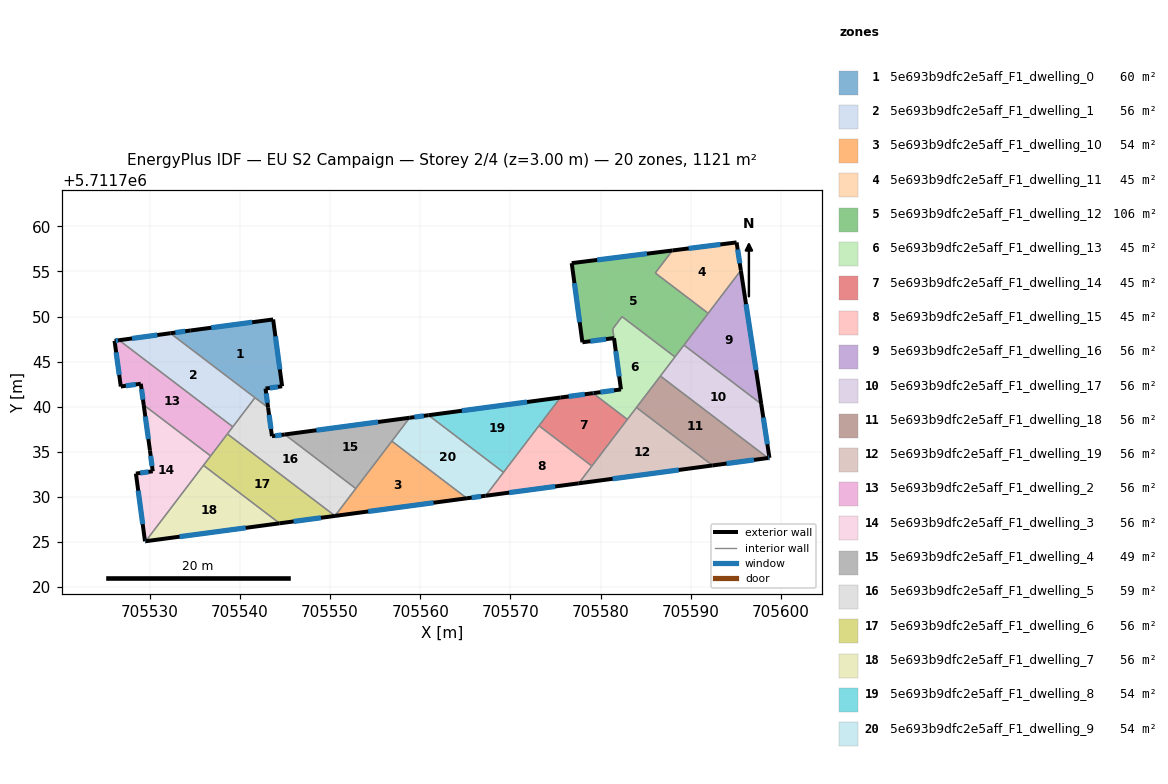
=== STOREY PLAN SPEC (per zone: floor XY polygon, exterior-wall plan segments, windows/doors) ===
zone 1: 5e693b9dfc2e5aff_F1_dwelling_0  (60.3 m²)
  floor: (705543.69, 5711749.68) (705544.68, 5711742.27) (705542.84, 5711742.02) (705543.13, 5711739.90) (705532.29, 5711748.15) (705534.50, 5711748.45)
  exterior wall: (705534.50, 5711748.45) – (705532.29, 5711748.15)  [2.2 m]
    window: (705533.94, 5711748.38) – (705532.85, 5711748.23)  [1.6 m²]
  exterior wall: (705543.69, 5711749.68) – (705534.50, 5711748.45)  [9.3 m]
    window: (705541.36, 5711749.37) – (705536.82, 5711748.76)  [6.8 m²]
  exterior wall: (705544.68, 5711742.27) – (705543.69, 5711749.68)  [7.5 m]
    window: (705544.43, 5711744.15) – (705543.94, 5711747.81)  [5.5 m²]
  exterior wall: (705542.84, 5711742.02) – (705544.68, 5711742.27)  [1.9 m]
    window: (705543.31, 5711742.08) – (705544.22, 5711742.21)  [1.4 m²]
  exterior wall: (705543.13, 5711739.91) – (705542.84, 5711742.02)  [2.1 m]
    window: (705543.06, 5711740.44) – (705542.92, 5711741.49)  [1.6 m²]
  interior walls: 2
zone 2: 5e693b9dfc2e5aff_F1_dwelling_1  (56.0 m²)
  floor: (705541.67, 5711741.01) (705539.22, 5711737.78) (705526.61, 5711747.38) (705532.29, 5711748.15)
  exterior wall: (705532.29, 5711748.15) – (705526.61, 5711747.38)  [5.7 m]
    window: (705530.85, 5711747.96) – (705528.05, 5711747.58)  [4.2 m²]
  interior walls: 3
zone 3: 5e693b9dfc2e5aff_F1_dwelling_10  (54.5 m²)
  floor: (705565.17, 5711729.86) (705550.54, 5711727.90) (705556.85, 5711736.19)
  exterior wall: (705550.54, 5711727.90) – (705565.17, 5711729.86)  [14.8 m]
    window: (705554.24, 5711728.40) – (705561.47, 5711729.36)  [10.8 m²]
  interior walls: 3
zone 4: 5e693b9dfc2e5aff_F1_dwelling_11  (44.8 m²)
  floor: (705595.06, 5711758.22) (705595.54, 5711755.12) (705591.92, 5711750.37) (705586.05, 5711754.83) (705587.95, 5711757.33)
  exterior wall: (705595.06, 5711758.22) – (705587.95, 5711757.33)  [7.2 m]
    window: (705593.27, 5711758.00) – (705589.75, 5711757.56)  [5.3 m²]
  exterior wall: (705595.54, 5711755.12) – (705595.06, 5711758.22)  [3.1 m]
    window: (705595.42, 5711755.91) – (705595.18, 5711757.44)  [2.3 m²]
  interior walls: 3
zone 5: 5e693b9dfc2e5aff_F1_dwelling_12  (106.2 m²)
  floor: (705587.95, 5711757.33) (705586.05, 5711754.83) (705591.92, 5711750.37) (705588.23, 5711745.53) (705582.37, 5711749.99) (705581.34, 5711748.64) (705581.47, 5711747.62) (705577.97, 5711747.15) (705576.79, 5711755.92)
  exterior wall: (705576.79, 5711755.92) – (705577.97, 5711747.15)  [8.9 m]
    window: (705577.09, 5711753.71) – (705577.67, 5711749.37)  [6.5 m²]
  exterior wall: (705587.95, 5711757.33) – (705576.79, 5711755.92)  [11.3 m]
    window: (705585.13, 5711756.97) – (705579.61, 5711756.28)  [8.2 m²]
  exterior wall: (705577.97, 5711747.15) – (705581.47, 5711747.62)  [3.5 m]
    window: (705578.86, 5711747.27) – (705580.59, 5711747.50)  [2.6 m²]
  interior walls: 7
zone 6: 5e693b9dfc2e5aff_F1_dwelling_13  (44.5 m²)
  floor: (705588.23, 5711745.53) (705582.99, 5711738.64) (705582.96, 5711738.60) (705579.14, 5711741.51) (705579.21, 5711741.52) (705582.25, 5711741.92) (705581.47, 5711747.62) (705581.34, 5711748.64) (705582.37, 5711749.99)
  exterior wall: (705582.25, 5711741.92) – (705579.21, 5711741.52)  [3.1 m]
    window: (705581.48, 5711741.82) – (705579.98, 5711741.62)  [2.2 m²]
  exterior wall: (705581.48, 5711747.61) – (705582.25, 5711741.92)  [5.7 m]
    window: (705581.67, 5711746.17) – (705582.05, 5711743.36)  [4.2 m²]
  exterior wall: (705579.21, 5711741.52) – (705579.14, 5711741.51)  [0.1 m]
    window: (705579.19, 5711741.52) – (705579.16, 5711741.51)  [0.1 m²]
  interior walls: 8
zone 7: 5e693b9dfc2e5aff_F1_dwelling_14  (44.6 m²)
  floor: (705582.96, 5711738.60) (705579.02, 5711733.43) (705573.16, 5711737.90) (705575.54, 5711741.03) (705579.14, 5711741.51)
  exterior wall: (705579.14, 5711741.51) – (705575.54, 5711741.03)  [3.6 m]
    window: (705578.23, 5711741.39) – (705576.45, 5711741.15)  [2.7 m²]
  interior walls: 4
zone 8: 5e693b9dfc2e5aff_F1_dwelling_15  (44.8 m²)
  floor: (705579.02, 5711733.43) (705577.56, 5711731.51) (705567.25, 5711730.13) (705573.16, 5711737.90)
  exterior wall: (705567.25, 5711730.13) – (705577.56, 5711731.51)  [10.4 m]
    window: (705569.86, 5711730.48) – (705574.95, 5711731.17)  [7.6 m²]
  interior walls: 4
zone 9: 5e693b9dfc2e5aff_F1_dwelling_16  (56.1 m²)
  floor: (705595.54, 5711755.12) (705597.80, 5711740.32) (705589.23, 5711746.84)
  exterior wall: (705597.80, 5711740.32) – (705595.54, 5711755.12)  [15.0 m]
    window: (705597.23, 5711744.06) – (705596.11, 5711751.38)  [11.0 m²]
  interior walls: 3
zone 10: 5e693b9dfc2e5aff_F1_dwelling_17  (56.0 m²)
  floor: (705597.80, 5711740.32) (705598.71, 5711734.34) (705598.55, 5711734.32) (705586.62, 5711743.41) (705589.23, 5711746.84)
  exterior wall: (705598.71, 5711734.34) – (705597.80, 5711740.32)  [6.0 m]
    window: (705598.48, 5711735.85) – (705598.03, 5711738.80)  [4.4 m²]
  exterior wall: (705598.55, 5711734.32) – (705598.71, 5711734.34)  [0.2 m]
    window: (705598.59, 5711734.32) – (705598.67, 5711734.33)  [0.1 m²]
  interior walls: 4
zone 11: 5e693b9dfc2e5aff_F1_dwelling_18  (56.1 m²)
  floor: (705598.55, 5711734.32) (705592.40, 5711733.50) (705583.96, 5711739.92) (705586.62, 5711743.41)
  exterior wall: (705592.40, 5711733.50) – (705598.55, 5711734.32)  [6.2 m]
    window: (705593.96, 5711733.70) – (705597.00, 5711734.11)  [4.5 m²]
  interior walls: 3
zone 12: 5e693b9dfc2e5aff_F1_dwelling_19  (56.0 m²)
  floor: (705592.40, 5711733.50) (705577.56, 5711731.51) (705583.96, 5711739.92)
  exterior wall: (705577.56, 5711731.51) – (705592.40, 5711733.50)  [15.0 m]
    window: (705581.31, 5711732.02) – (705588.65, 5711733.00)  [11.0 m²]
  interior walls: 5
zone 13: 5e693b9dfc2e5aff_F1_dwelling_2  (56.0 m²)
  floor: (705539.22, 5711737.78) (705536.76, 5711734.55) (705529.34, 5711740.20) (705529.02, 5711742.55) (705526.80, 5711742.25) (705526.11, 5711747.31) (705526.61, 5711747.38)
  exterior wall: (705526.80, 5711742.25) – (705529.02, 5711742.55)  [2.2 m]
    window: (705527.36, 5711742.33) – (705528.46, 5711742.48)  [1.6 m²]
  exterior wall: (705526.11, 5711747.31) – (705526.80, 5711742.25)  [5.1 m]
    window: (705526.28, 5711746.03) – (705526.62, 5711743.53)  [3.7 m²]
  exterior wall: (705526.61, 5711747.38) – (705526.11, 5711747.31)  [0.5 m]
    window: (705526.48, 5711747.36) – (705526.24, 5711747.33)  [0.4 m²]
  exterior wall: (705529.02, 5711742.55) – (705529.34, 5711740.20)  [2.4 m]
    window: (705529.10, 5711741.96) – (705529.26, 5711740.79)  [1.7 m²]
  interior walls: 4
zone 14: 5e693b9dfc2e5aff_F1_dwelling_3  (56.0 m²)
  floor: (705536.76, 5711734.55) (705529.56, 5711725.10) (705529.48, 5711725.09) (705528.47, 5711732.60) (705530.34, 5711732.85) (705530.03, 5711735.14) (705529.34, 5711740.20)
  exterior wall: (705530.34, 5711732.85) – (705528.47, 5711732.60)  [1.9 m]
    window: (705529.87, 5711732.79) – (705528.95, 5711732.66)  [1.4 m²]
  exterior wall: (705530.03, 5711735.14) – (705530.34, 5711732.85)  [2.3 m]
    window: (705530.11, 5711734.56) – (705530.26, 5711733.43)  [1.7 m²]
  exterior wall: (705529.34, 5711740.20) – (705530.03, 5711735.14)  [5.1 m]
    window: (705529.52, 5711738.92) – (705529.86, 5711736.42)  [3.7 m²]
  exterior wall: (705529.48, 5711725.09) – (705529.56, 5711725.10)  [0.1 m]
    window: (705529.50, 5711725.09) – (705529.54, 5711725.09)  [0.1 m²]
  exterior wall: (705528.47, 5711732.60) – (705529.48, 5711725.09)  [7.6 m]
    window: (705528.73, 5711730.70) – (705529.23, 5711726.99)  [5.6 m²]
  interior walls: 3
zone 15: 5e693b9dfc2e5aff_F1_dwelling_4  (48.8 m²)
  floor: (705558.82, 5711738.79) (705552.85, 5711730.94) (705544.98, 5711736.93)
  exterior wall: (705558.82, 5711738.79) – (705544.98, 5711736.93)  [14.0 m]
    window: (705555.32, 5711738.32) – (705548.48, 5711737.40)  [10.2 m²]
  interior walls: 3
zone 16: 5e693b9dfc2e5aff_F1_dwelling_5  (59.1 m²)
  floor: (705544.98, 5711736.93) (705552.85, 5711730.94) (705550.54, 5711727.91) (705538.61, 5711736.99) (705541.67, 5711741.01) (705543.13, 5711739.90) (705543.56, 5711736.74)
  exterior wall: (705543.56, 5711736.74) – (705543.13, 5711739.90)  [3.2 m]
    window: (705543.45, 5711737.54) – (705543.24, 5711739.10)  [2.3 m²]
  exterior wall: (705544.98, 5711736.93) – (705543.56, 5711736.74)  [1.4 m]
    window: (705544.62, 5711736.88) – (705543.92, 5711736.79)  [1.1 m²]
  interior walls: 6
zone 17: 5e693b9dfc2e5aff_F1_dwelling_6  (56.0 m²)
  floor: (705550.54, 5711727.90) (705544.40, 5711727.08) (705535.96, 5711733.51) (705538.61, 5711736.99)
  exterior wall: (705544.40, 5711727.08) – (705550.54, 5711727.90)  [6.2 m]
    window: (705545.95, 5711727.29) – (705548.98, 5711727.69)  [4.5 m²]
  interior walls: 4
zone 18: 5e693b9dfc2e5aff_F1_dwelling_7  (56.1 m²)
  floor: (705544.40, 5711727.08) (705529.56, 5711725.10) (705535.96, 5711733.51)
  exterior wall: (705529.56, 5711725.10) – (705544.40, 5711727.08)  [15.0 m]
    window: (705533.31, 5711725.60) – (705540.65, 5711726.58)  [11.0 m²]
  interior walls: 2
zone 19: 5e693b9dfc2e5aff_F1_dwelling_8  (54.5 m²)
  floor: (705575.54, 5711741.03) (705569.22, 5711732.73) (705560.91, 5711739.06)
  exterior wall: (705575.54, 5711741.03) – (705560.91, 5711739.06)  [14.8 m]
    window: (705571.84, 5711740.53) – (705564.61, 5711739.56)  [10.8 m²]
  interior walls: 3
zone 20: 5e693b9dfc2e5aff_F1_dwelling_9  (54.5 m²)
  floor: (705569.22, 5711732.73) (705567.25, 5711730.13) (705565.17, 5711729.86) (705556.85, 5711736.19) (705558.82, 5711738.79) (705560.91, 5711739.06)
  exterior wall: (705560.91, 5711739.06) – (705558.82, 5711738.79)  [2.1 m]
    window: (705560.38, 5711738.99) – (705559.35, 5711738.86)  [1.5 m²]
  exterior wall: (705565.17, 5711729.86) – (705567.25, 5711730.13)  [2.1 m]
    window: (705565.69, 5711729.93) – (705566.72, 5711730.06)  [1.5 m²]
  interior walls: 4

=== DERIVED (storey summary) ===
Building: EU S2 Campaign
Storey: 2 of 4  (floor level z = 3.00 m)
Storey gross floor area: 1121.0 m²
Zones on this storey: 20
  - 5e693b9dfc2e5aff_F1_dwelling_0: floor 60.3 m²; exterior wall 23.0 m (68.9 m²); 5 window(s) 16.8 m²; WWR 24.4%
  - 5e693b9dfc2e5aff_F1_dwelling_1: floor 56.0 m²; exterior wall 5.7 m (17.2 m²); 1 window(s) 4.2 m²; WWR 24.4%
  - 5e693b9dfc2e5aff_F1_dwelling_10: floor 54.5 m²; exterior wall 14.8 m (44.3 m²); 1 window(s) 10.8 m²; WWR 24.4%
  - 5e693b9dfc2e5aff_F1_dwelling_11: floor 44.8 m²; exterior wall 10.3 m (30.9 m²); 2 window(s) 7.6 m²; WWR 24.4%
  - 5e693b9dfc2e5aff_F1_dwelling_12: floor 106.2 m²; exterior wall 23.6 m (70.9 m²); 3 window(s) 17.3 m²; WWR 24.4%
  - 5e693b9dfc2e5aff_F1_dwelling_13: floor 44.5 m²; exterior wall 8.9 m (26.6 m²); 3 window(s) 6.5 m²; WWR 24.4%
  - 5e693b9dfc2e5aff_F1_dwelling_14: floor 44.6 m²; exterior wall 3.6 m (10.9 m²); 1 window(s) 2.7 m²; WWR 24.4%
  - 5e693b9dfc2e5aff_F1_dwelling_15: floor 44.8 m²; exterior wall 10.4 m (31.2 m²); 1 window(s) 7.6 m²; WWR 24.4%
  - 5e693b9dfc2e5aff_F1_dwelling_16: floor 56.1 m²; exterior wall 15.0 m (44.9 m²); 1 window(s) 11.0 m²; WWR 24.4%
  - 5e693b9dfc2e5aff_F1_dwelling_17: floor 56.0 m²; exterior wall 6.2 m (18.6 m²); 2 window(s) 4.5 m²; WWR 24.4%
  - 5e693b9dfc2e5aff_F1_dwelling_18: floor 56.1 m²; exterior wall 6.2 m (18.6 m²); 1 window(s) 4.5 m²; WWR 24.4%
  - 5e693b9dfc2e5aff_F1_dwelling_19: floor 56.0 m²; exterior wall 15.0 m (44.9 m²); 1 window(s) 11.0 m²; WWR 24.4%
  - 5e693b9dfc2e5aff_F1_dwelling_2: floor 56.0 m²; exterior wall 10.2 m (30.7 m²); 4 window(s) 7.5 m²; WWR 24.4%
  - 5e693b9dfc2e5aff_F1_dwelling_3: floor 56.0 m²; exterior wall 17.0 m (50.9 m²); 5 window(s) 12.4 m²; WWR 24.4%
  - 5e693b9dfc2e5aff_F1_dwelling_4: floor 48.8 m²; exterior wall 14.0 m (41.9 m²); 1 window(s) 10.2 m²; WWR 24.4%
  - 5e693b9dfc2e5aff_F1_dwelling_5: floor 59.1 m²; exterior wall 4.6 m (13.9 m²); 2 window(s) 3.4 m²; WWR 24.4%
  - 5e693b9dfc2e5aff_F1_dwelling_6: floor 56.0 m²; exterior wall 6.2 m (18.6 m²); 1 window(s) 4.5 m²; WWR 24.4%
  - 5e693b9dfc2e5aff_F1_dwelling_7: floor 56.1 m²; exterior wall 15.0 m (44.9 m²); 1 window(s) 11.0 m²; WWR 24.4%
  - 5e693b9dfc2e5aff_F1_dwelling_8: floor 54.5 m²; exterior wall 14.8 m (44.3 m²); 1 window(s) 10.8 m²; WWR 24.4%
  - 5e693b9dfc2e5aff_F1_dwelling_9: floor 54.5 m²; exterior wall 4.2 m (12.6 m²); 2 window(s) 3.1 m²; WWR 24.4%
Zone adjacency (shared interzone walls):
  - 5e693b9dfc2e5aff_F1_dwelling_0 ↔ 5e693b9dfc2e5aff_F1_dwelling_1
  - 5e693b9dfc2e5aff_F1_dwelling_0 ↔ 5e693b9dfc2e5aff_F1_dwelling_5
  - 5e693b9dfc2e5aff_F1_dwelling_1 ↔ 5e693b9dfc2e5aff_F1_dwelling_2
  - 5e693b9dfc2e5aff_F1_dwelling_1 ↔ 5e693b9dfc2e5aff_F1_dwelling_5
  - 5e693b9dfc2e5aff_F1_dwelling_10 ↔ 5e693b9dfc2e5aff_F1_dwelling_4
  - 5e693b9dfc2e5aff_F1_dwelling_10 ↔ 5e693b9dfc2e5aff_F1_dwelling_5
  - 5e693b9dfc2e5aff_F1_dwelling_10 ↔ 5e693b9dfc2e5aff_F1_dwelling_9
  - 5e693b9dfc2e5aff_F1_dwelling_11 ↔ 5e693b9dfc2e5aff_F1_dwelling_12
  - 5e693b9dfc2e5aff_F1_dwelling_11 ↔ 5e693b9dfc2e5aff_F1_dwelling_16
  - 5e693b9dfc2e5aff_F1_dwelling_12 ↔ 5e693b9dfc2e5aff_F1_dwelling_13
  - 5e693b9dfc2e5aff_F1_dwelling_12 ↔ 5e693b9dfc2e5aff_F1_dwelling_16
  - 5e693b9dfc2e5aff_F1_dwelling_12 ↔ 5e693b9dfc2e5aff_F1_dwelling_17
  - 5e693b9dfc2e5aff_F1_dwelling_13 ↔ 5e693b9dfc2e5aff_F1_dwelling_14
  - 5e693b9dfc2e5aff_F1_dwelling_13 ↔ 5e693b9dfc2e5aff_F1_dwelling_17
  - 5e693b9dfc2e5aff_F1_dwelling_13 ↔ 5e693b9dfc2e5aff_F1_dwelling_18
  - 5e693b9dfc2e5aff_F1_dwelling_13 ↔ 5e693b9dfc2e5aff_F1_dwelling_19
  - 5e693b9dfc2e5aff_F1_dwelling_14 ↔ 5e693b9dfc2e5aff_F1_dwelling_15
  - 5e693b9dfc2e5aff_F1_dwelling_14 ↔ 5e693b9dfc2e5aff_F1_dwelling_19
  - 5e693b9dfc2e5aff_F1_dwelling_14 ↔ 5e693b9dfc2e5aff_F1_dwelling_8
  - 5e693b9dfc2e5aff_F1_dwelling_15 ↔ 5e693b9dfc2e5aff_F1_dwelling_19
  - 5e693b9dfc2e5aff_F1_dwelling_15 ↔ 5e693b9dfc2e5aff_F1_dwelling_8
  - 5e693b9dfc2e5aff_F1_dwelling_15 ↔ 5e693b9dfc2e5aff_F1_dwelling_9
  - 5e693b9dfc2e5aff_F1_dwelling_16 ↔ 5e693b9dfc2e5aff_F1_dwelling_17
  - 5e693b9dfc2e5aff_F1_dwelling_17 ↔ 5e693b9dfc2e5aff_F1_dwelling_18
  - 5e693b9dfc2e5aff_F1_dwelling_18 ↔ 5e693b9dfc2e5aff_F1_dwelling_19
  - 5e693b9dfc2e5aff_F1_dwelling_2 ↔ 5e693b9dfc2e5aff_F1_dwelling_3
  - 5e693b9dfc2e5aff_F1_dwelling_2 ↔ 5e693b9dfc2e5aff_F1_dwelling_5
  - 5e693b9dfc2e5aff_F1_dwelling_2 ↔ 5e693b9dfc2e5aff_F1_dwelling_6
  - 5e693b9dfc2e5aff_F1_dwelling_3 ↔ 5e693b9dfc2e5aff_F1_dwelling_6
  - 5e693b9dfc2e5aff_F1_dwelling_3 ↔ 5e693b9dfc2e5aff_F1_dwelling_7
  - 5e693b9dfc2e5aff_F1_dwelling_4 ↔ 5e693b9dfc2e5aff_F1_dwelling_5
  - 5e693b9dfc2e5aff_F1_dwelling_4 ↔ 5e693b9dfc2e5aff_F1_dwelling_9
  - 5e693b9dfc2e5aff_F1_dwelling_5 ↔ 5e693b9dfc2e5aff_F1_dwelling_6
  - 5e693b9dfc2e5aff_F1_dwelling_6 ↔ 5e693b9dfc2e5aff_F1_dwelling_7
  - 5e693b9dfc2e5aff_F1_dwelling_8 ↔ 5e693b9dfc2e5aff_F1_dwelling_9